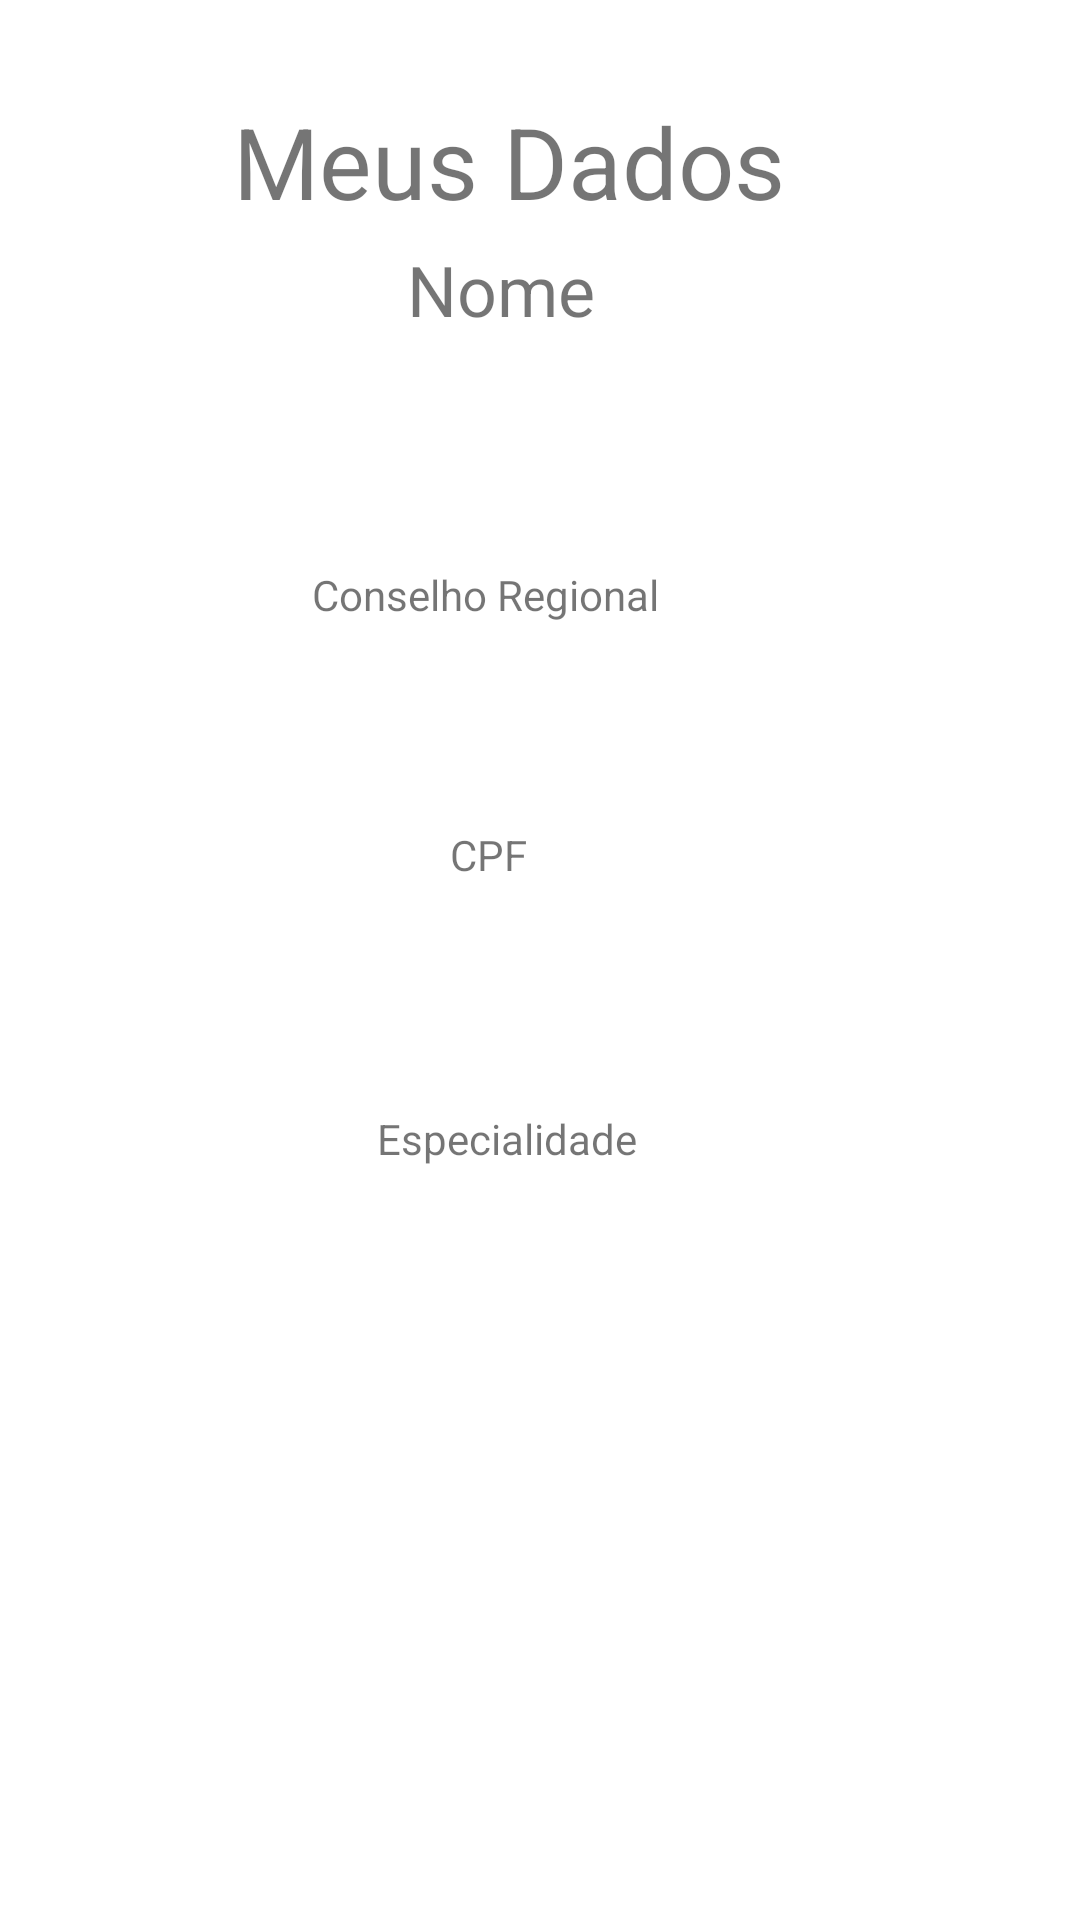

Layout XML and referenced resources for this Android screen:
<!-- AndroidManifest.xml: application theme Theme.PetNatú -->
<!-- res/layout/activity_ver_cadastro.xml -->
<?xml version="1.0" encoding="utf-8"?>
<androidx.constraintlayout.widget.ConstraintLayout xmlns:android="http://schemas.android.com/apk/res/android"
    xmlns:app="http://schemas.android.com/apk/res-auto"
    xmlns:tools="http://schemas.android.com/tools"
    android:layout_width="match_parent"
    android:layout_height="match_parent"
    tools:context=".activity.VerCadastroActivity">

    <TextView
        android:id="@+id/textView6"
        android:layout_width="204dp"
        android:layout_height="44dp"
        android:text="Meus Dados"
        app:autoSizeTextType="uniform"
        app:layout_constraintBottom_toBottomOf="parent"
        app:layout_constraintEnd_toEndOf="parent"
        app:layout_constraintHorizontal_bias="0.497"
        app:layout_constraintStart_toStartOf="parent"
        app:layout_constraintTop_toTopOf="parent"
        app:layout_constraintVertical_bias="0.053" />

    <TextView
        android:id="@+id/tvNomeMd"
        android:layout_width="358dp"
        android:layout_height="46dp"
        app:autoSizeTextType="uniform"
        app:layout_constraintBottom_toBottomOf="parent"
        app:layout_constraintEnd_toEndOf="parent"
        app:layout_constraintHorizontal_bias="0.497"
        app:layout_constraintStart_toStartOf="parent"
        app:layout_constraintTop_toTopOf="parent"
        app:layout_constraintVertical_bias="0.224" />

    <TextView
        android:id="@+id/tvCrmvMd"
        android:layout_width="180dp"
        android:layout_height="34dp"
        app:autoSizeTextType="uniform"
        app:layout_constraintBottom_toBottomOf="parent"
        app:layout_constraintEnd_toEndOf="parent"
        app:layout_constraintHorizontal_bias="0.497"
        app:layout_constraintStart_toStartOf="parent"
        app:layout_constraintTop_toTopOf="parent"
        app:layout_constraintVertical_bias="0.373" />

    <TextView
        android:id="@+id/tvCpfMd"
        android:layout_width="177dp"
        android:layout_height="34dp"
        app:autoSizeTextType="uniform"
        app:layout_constraintBottom_toBottomOf="parent"
        app:layout_constraintEnd_toEndOf="parent"
        app:layout_constraintHorizontal_bias="0.713"
        app:layout_constraintStart_toStartOf="parent"
        app:layout_constraintTop_toTopOf="parent"
        app:layout_constraintVertical_bias="0.522" />

    <TextView
        android:id="@+id/tvEspecialidadeMd"
        android:layout_width="169dp"
        android:layout_height="35dp"
        app:autoSizeTextType="uniform"
        app:layout_constraintBottom_toBottomOf="parent"
        app:layout_constraintEnd_toEndOf="parent"
        app:layout_constraintHorizontal_bias="0.69"
        app:layout_constraintStart_toStartOf="parent"
        app:layout_constraintTop_toTopOf="parent"
        app:layout_constraintVertical_bias="0.688" />

    <TextView
        android:id="@+id/textView8"
        android:layout_width="140dp"
        android:layout_height="31dp"
        android:text="Nome"
        app:autoSizeTextType="uniform"
        app:layout_constraintBottom_toTopOf="@+id/tvNomeMd"
        app:layout_constraintEnd_toEndOf="parent"
        app:layout_constraintHorizontal_bias="0.616"
        app:layout_constraintStart_toStartOf="parent"
        app:layout_constraintTop_toTopOf="parent"
        app:layout_constraintVertical_bias="0.793" />

    <TextView
        android:id="@+id/textView9"
        android:layout_width="152dp"
        android:layout_height="28dp"
        android:text="Conselho Regional"
        app:layout_constraintBottom_toTopOf="@+id/tvCrmvMd"
        app:layout_constraintEnd_toEndOf="parent"
        app:layout_constraintStart_toStartOf="parent"
        app:layout_constraintTop_toBottomOf="@+id/tvNomeMd" />

    <TextView
        android:id="@+id/textView10"
        android:layout_width="60dp"
        android:layout_height="26dp"
        android:text="CPF"
        app:layout_constraintBottom_toTopOf="@+id/tvCpfMd"
        app:layout_constraintEnd_toEndOf="parent"
        app:layout_constraintStart_toStartOf="parent"
        app:layout_constraintTop_toBottomOf="@+id/tvCrmvMd" />

    <TextView
        android:id="@+id/textView11"
        android:layout_width="109dp"
        android:layout_height="27dp"
        android:text="Especialidade"
        app:layout_constraintBottom_toTopOf="@+id/tvEspecialidadeMd"
        app:layout_constraintEnd_toEndOf="parent"
        app:layout_constraintStart_toStartOf="parent"
        app:layout_constraintTop_toBottomOf="@+id/tvCpfMd" />

</androidx.constraintlayout.widget.ConstraintLayout>
<!-- resources referenced by this layout -->
<resources>
  <style name="Theme.PetNatú" parent="Theme.MaterialComponents.DayNight.DarkActionBar">
          
          <item name="colorPrimary">@color/purple_500</item>
          <item name="colorPrimaryVariant">@color/purple_700</item>
          <item name="colorOnPrimary">@color/white</item>
          
          <item name="colorSecondary">@color/teal_200</item>
          <item name="colorSecondaryVariant">@color/teal_700</item>
          <item name="colorOnSecondary">@color/black</item>
          
          <item name="android:statusBarColor" tools:targetApi="l">?attr/colorPrimaryVariant</item>
          
      </style>
  <color name="purple_500">#068E7A</color>
  <color name="purple_700">#E8068E7A</color>
  <color name="white">#FFFFFFFF</color>
  <color name="teal_200">#FF03DAC5</color>
  <color name="teal_700">#FF018786</color>
  <color name="black">#FF000000</color>
</resources>
